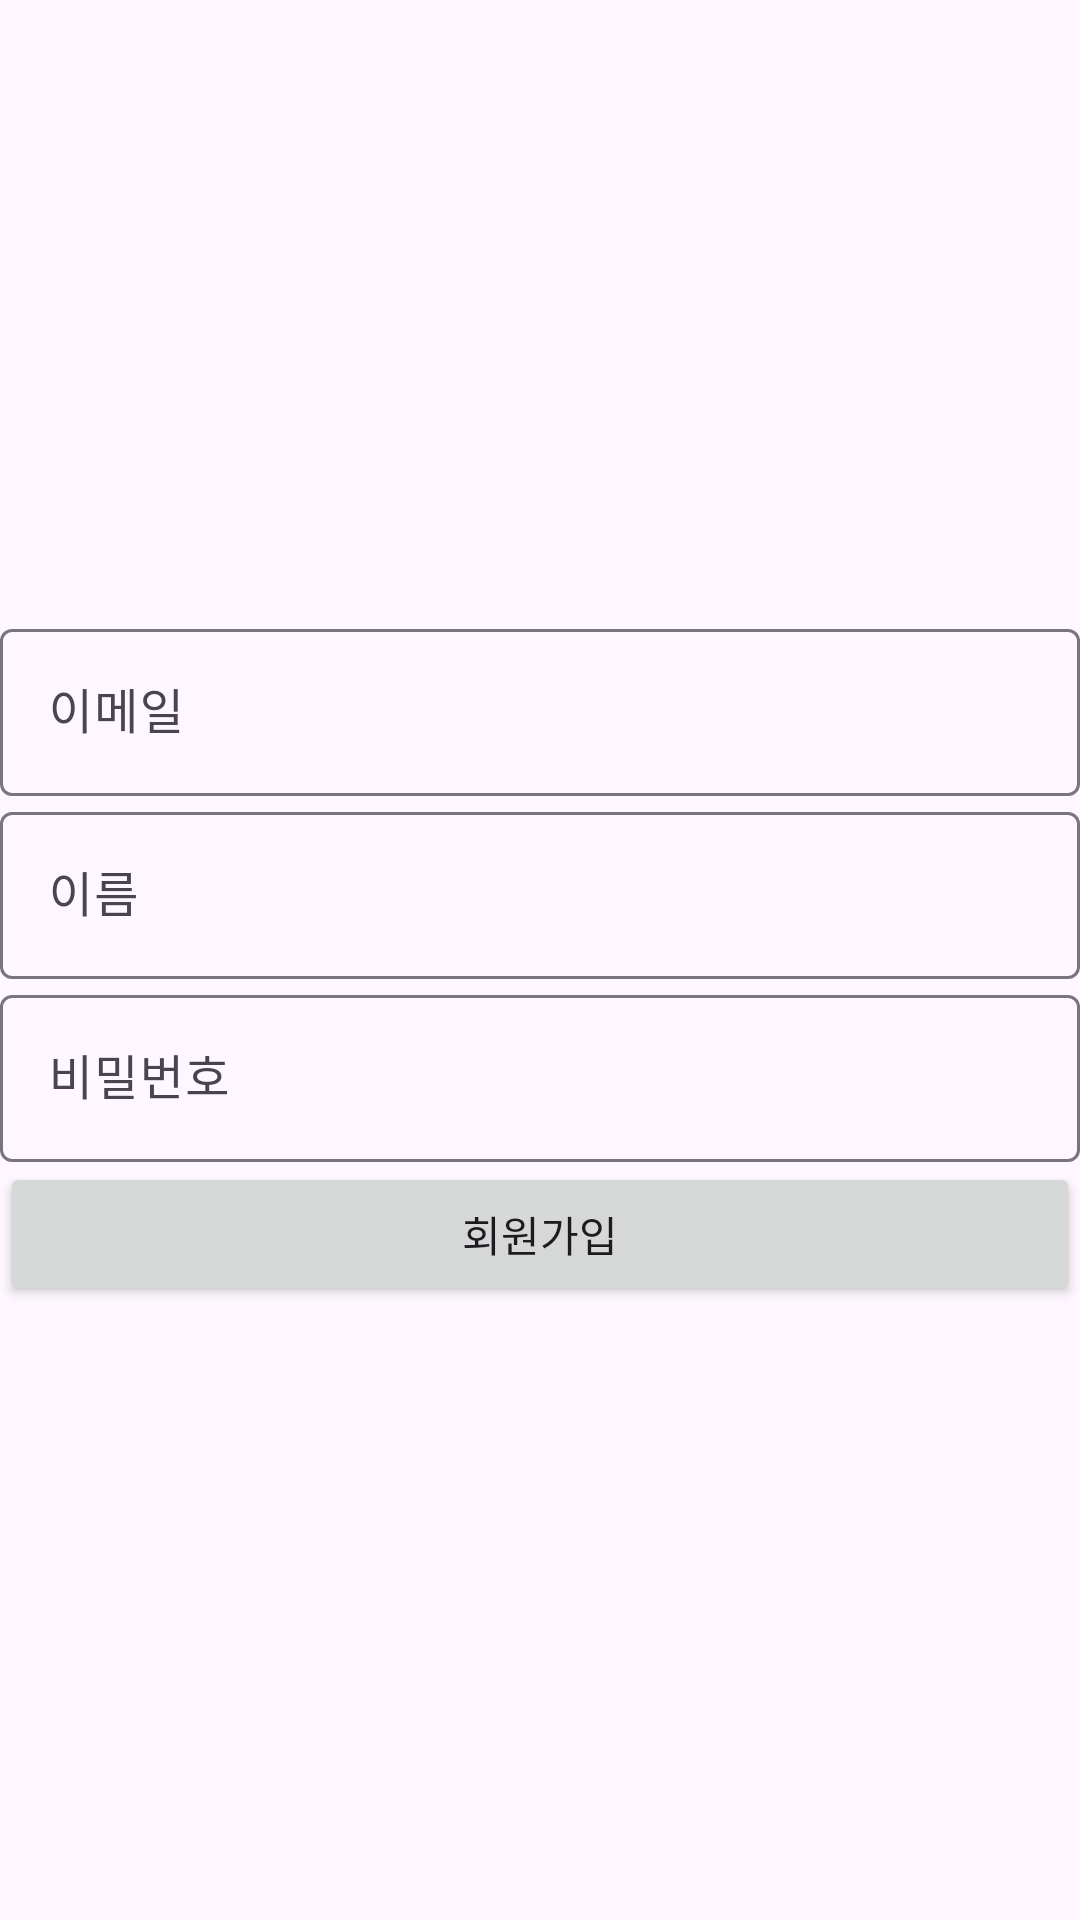

Write the Android layout XML for this screen, with the resource values it uses.
<!-- AndroidManifest.xml: application theme Theme.Goormkt -->
<!-- res/layout/activity_signup.xml -->
<?xml version="1.0" encoding="utf-8"?>
<LinearLayout xmlns:android="http://schemas.android.com/apk/res/android"
    xmlns:app="http://schemas.android.com/apk/res-auto"
    xmlns:tools="http://schemas.android.com/tools"
    android:id="@+id/main"
    android:orientation="vertical"
    android:gravity="center"
    android:layout_width="match_parent"
    android:layout_height="match_parent"
    tools:context=".SignupActivity">

    <com.google.android.material.textfield.TextInputLayout
        android:layout_width="match_parent"
        android:layout_height="wrap_content">

        <EditText
            android:id="@+id/signup_email_et"
            android:hint="이메일"
            android:layout_width="match_parent"
            android:layout_height="wrap_content"/>

    </com.google.android.material.textfield.TextInputLayout>

    <com.google.android.material.textfield.TextInputLayout
        android:layout_width="match_parent"
        android:layout_height="wrap_content">

        <EditText
            android:id="@+id/signup_name_et"
            android:hint="이름"
            android:layout_width="match_parent"
            android:layout_height="wrap_content"/>

    </com.google.android.material.textfield.TextInputLayout>

    <com.google.android.material.textfield.TextInputLayout
        android:layout_width="match_parent"
        android:layout_height="wrap_content">

        <EditText
            android:id="@+id/signup_password_et"
            android:hint="비밀번호"
            android:layout_width="match_parent"
            android:layout_height="wrap_content"/>

    </com.google.android.material.textfield.TextInputLayout>
    
    <Button
        android:id="@+id/signup_signup_btn"
        android:layout_width="match_parent"
        android:layout_height="wrap_content"
        android:text="회원가입"/>

</LinearLayout>
<!-- resources referenced by this layout -->
<resources>
  <style name="Theme.Goormkt" parent="Base.Theme.Goormkt" />
  <style name="Base.Theme.Goormkt" parent="Theme.Material3.DayNight.NoActionBar">
          
          
      </style>
</resources>
